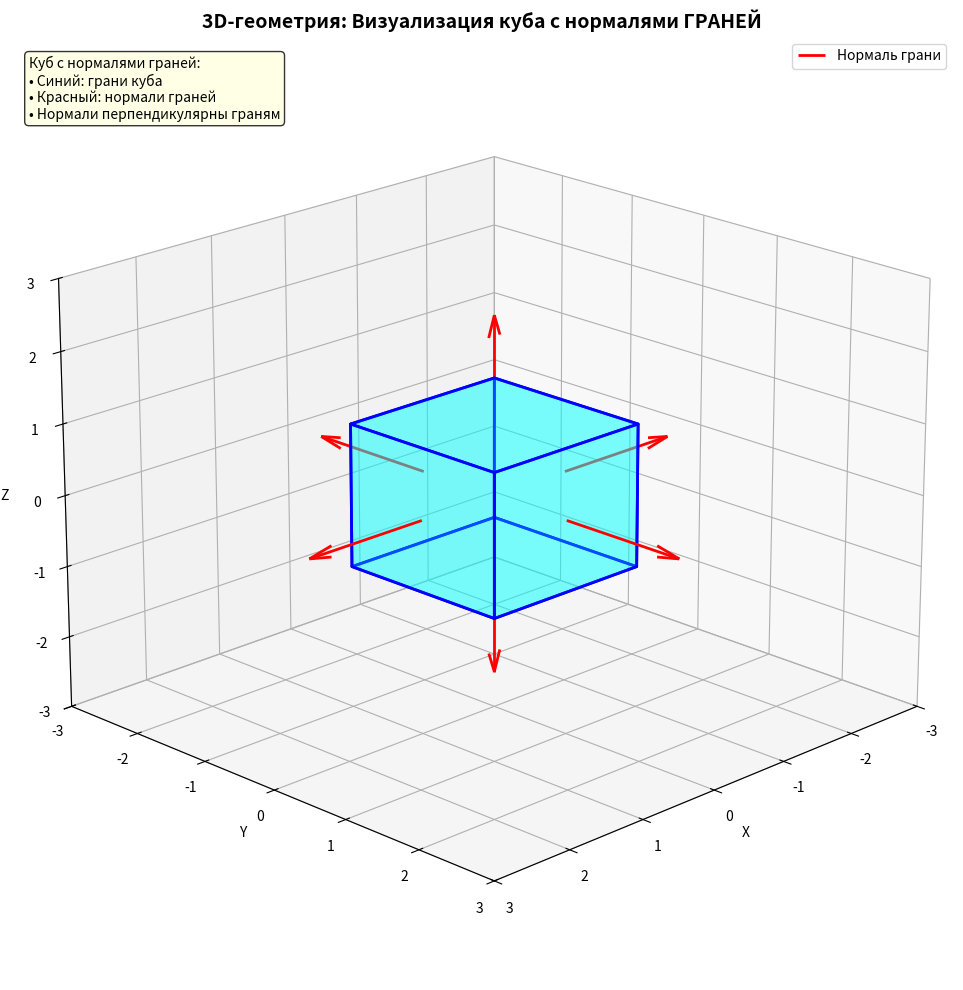
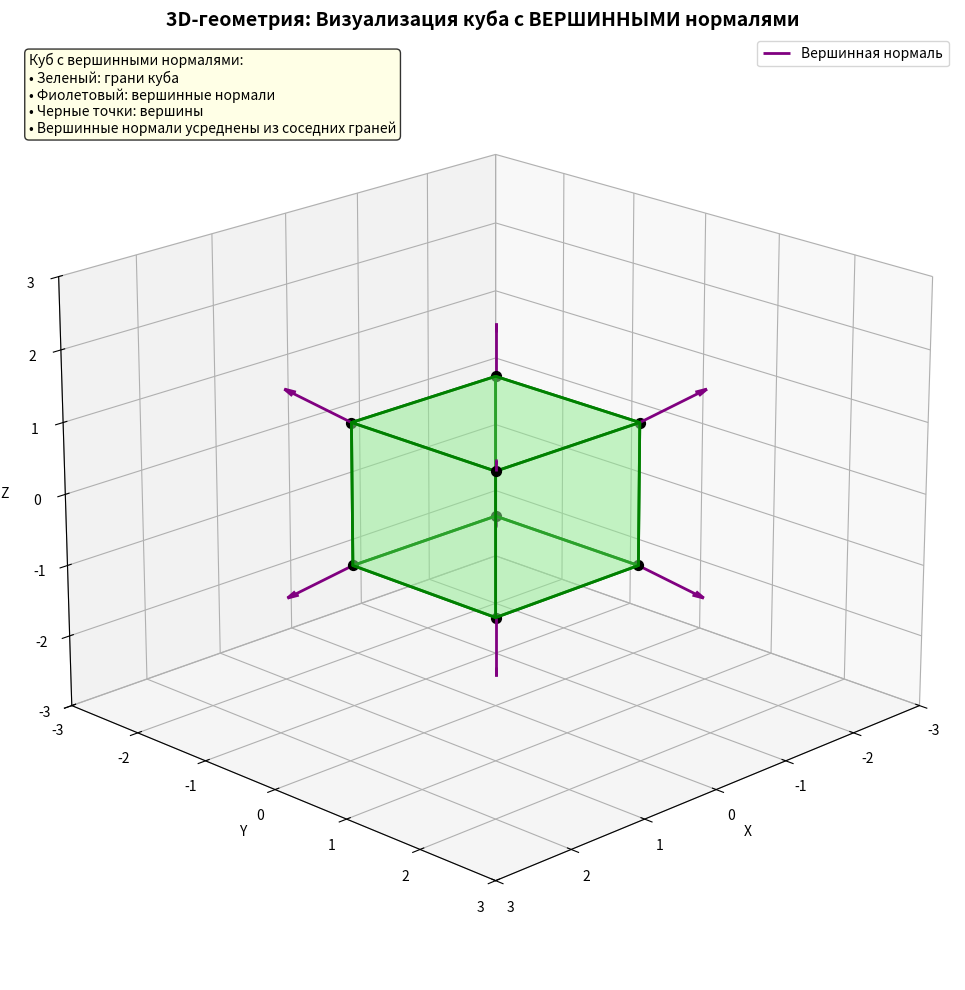
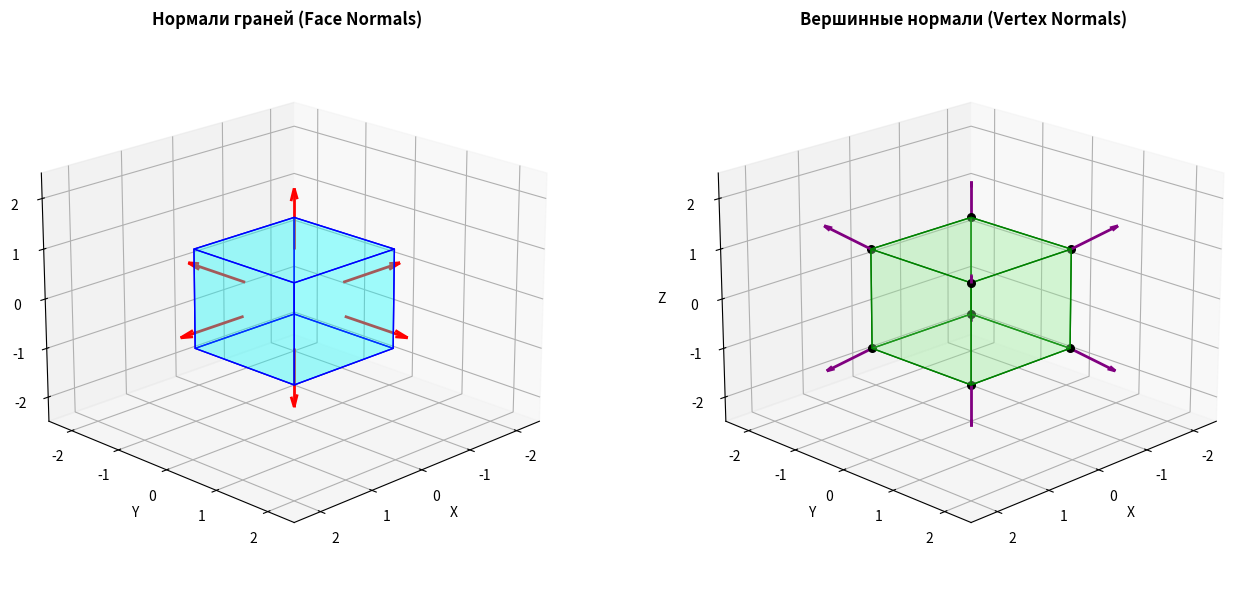
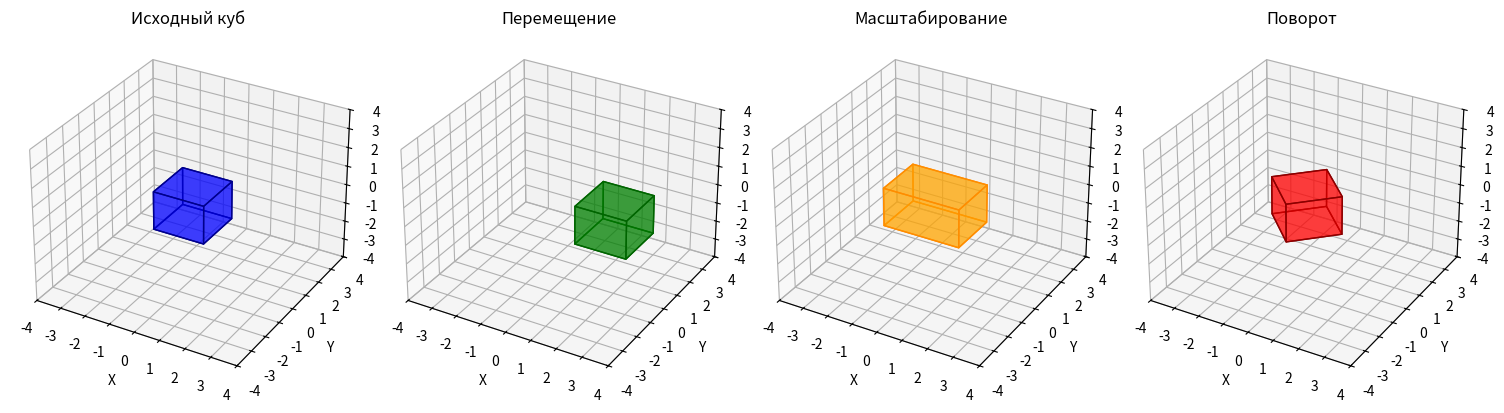

Source code (Python) for these figures, in order:
import numpy as np
import matplotlib.pyplot as plt
from mpl_toolkits.mplot3d import Axes3D
from mpl_toolkits.mplot3d.art3d import Poly3DCollection

def compute_face_normal(vertices, face_indices):
    """
    Вычисляет нормаль к грани через векторное произведение
    """
    # Берем первые три вершины грани для вычисления нормали
    v0 = vertices[face_indices[0]]
    v1 = vertices[face_indices[1]]
    v2 = vertices[face_indices[2]]
    
    # Векторы в плоскости грани
    vec1 = np.array(v1) - np.array(v0)
    vec2 = np.array(v2) - np.array(v0)
    
    # Векторное произведение
    normal = np.cross(vec1, vec2)
    
    # Нормализация
    length = np.linalg.norm(normal)
    if length > 0:
        normal = normal / length
    
    return normal

def compute_face_center(vertices, face_indices):
    """
    Вычисляет центр грани как среднее арифметическое её вершин
    """
    face_vertices = [vertices[i] for i in face_indices]
    center = np.mean(face_vertices, axis=0)
    return center

def compute_vertex_normals(vertices, faces):
    """
    Вычисляет вершинные нормали как среднее нормалей всех граней, содержащих вершину
    """
    vertex_normals = np.zeros((len(vertices), 3))
    face_normals = []
    
    # Сначала вычисляем нормали для всех граней
    for face in faces:
        normal = compute_face_normal(vertices, face[:3])
        face_normals.append(normal)
    
    # Для каждой вершины находим все грани, которые её содержат, и усредняем их нормали
    for i, vertex in enumerate(vertices):
        contributing_normals = []
        for j, face in enumerate(faces):
            if i in face:
                v0 = vertices[face[0]]
                v1 = vertices[face[1]]
                v2 = vertices[face[2]]
                face_normal = np.cross(v1 - v0, v2 - v0)
                face_normal = face_normal / np.linalg.norm(face_normal)
                contributing_normals.append(face_normal)
        
        if contributing_normals:
            # Усредняем все нормали граней, содержащих эту вершину
            contributing_normals_array = np.array(contributing_normals)
            avg_normal = np.mean(contributing_normals_array, axis=0)
            avg_normal = avg_normal / np.linalg.norm(avg_normal)
        else:
            avg_normal = np.zeros(3)
        vertex_normals[i] = avg_normal
    return vertex_normals

def create_cube():
    """
    Создает вершины и грани куба
    """
    # 8 вершин куба со стороной 2, центрированного в начале координат
    vertices = np.array([
        [-1, -1, -1],  # 0: нижняя-задняя-левая
        [ 1, -1, -1],  # 1: нижняя-задняя-правая  
        [ 1,  1, -1],  # 2: нижняя-передняя-правая
        [-1,  1, -1],  # 3: нижняя-передняя-левая
        [-1, -1,  1],  # 4: верхняя-задняя-левая
        [ 1, -1,  1],  # 5: верхняя-задняя-правая
        [ 1,  1,  1],  # 6: верхняя-передняя-правая
        [-1,  1,  1]   # 7: верхняя-передняя-левая
    ])
    
    # Грани куба (каждая грань - 4 вершины)
    # Для визуализации каждая квадратная грань разбивается на 2 треугольника
    faces = [
        [0, 3, 2, 1],  # нижняя грань
        [4, 5, 6, 7],  # верхняя грань
        [0, 1, 5, 4],  # задняя грань
        [2, 3, 7, 6],  # передняя грань
        [0, 4, 7, 3],  # левая грань
        [1, 2, 6, 5]   # правая грань
    ]
    
    # Преобразуем квадратные грани в треугольники для лучшей визуализации
    triangle_faces = []
    for face in faces:
        # Разбиваем квадрат на два треугольника
        triangle_faces.append([face[0], face[1], face[2]])
        triangle_faces.append([face[0], face[2], face[3]])
    
    return vertices, faces, triangle_faces

def visualize_vertex_normals():
    """
    Визуализирует куб с вершинными нормалями
    """
    # Создаем куб
    vertices, faces, triangle_faces = create_cube()
    
    # Вычисляем вершинные нормали
    vertex_normals = compute_vertex_normals(vertices, faces)
    
    # Создаем график
    fig = plt.figure(figsize=(12, 10))
    ax = fig.add_subplot(111, projection='3d')
    
    # Визуализируем куб
    cube_polygons = []
    for face in faces:
        polygon = [vertices[i] for i in face]
        cube_polygons.append(polygon)
    
    cube_collection = Poly3DCollection(cube_polygons, 
                                     alpha=0.3, 
                                     facecolors='lightgreen', 
                                     edgecolors='green',
                                     linewidths=2)
    ax.add_collection3d(cube_collection)
    
    # Визуализируем вершинные нормали
    normal_length = 0.8  # Длина нормалей для визуализации
    
    for i, (vertex, normal) in enumerate(zip(vertices, vertex_normals)):
        # Визуализируем вершинную нормаль
        ax.quiver(vertex[0], vertex[1], vertex[2],
                 normal[0], normal[1], normal[2],
                 length=normal_length, color='purple', 
                 arrow_length_ratio=0.15, linewidth=2,
                 label='Вершинная нормаль' if i == 0 else "")
        
        # Отмечаем вершины точками
        ax.scatter(vertex[0], vertex[1], vertex[2], color='black', s=50)
    
    # Настраиваем график
    ax.set_xlabel('X')
    ax.set_ylabel('Y') 
    ax.set_zlabel('Z')
    ax.set_title('3D-геометрия: Визуализация куба с ВЕРШИННЫМИ нормалями', fontsize=14, fontweight='bold')
    
    # Устанавливаем равные масштабы по осям
    max_range = 3
    ax.set_xlim([-max_range, max_range])
    ax.set_ylim([-max_range, max_range])
    ax.set_zlim([-max_range, max_range])
    
    # Добавляем легенду
    ax.legend()
    
    # Добавляем сетку для лучшего восприятия 3D-пространства
    ax.grid(True, alpha=0.3)
    
    # Устанавливаем угол обзора
    ax.view_init(elev=20, azim=45)
    
    # Добавляем информационную панель
    info_text = "Куб с вершинными нормалями:\n• Зеленый: грани куба\n• Фиолетовый: вершинные нормали\n• Черные точки: вершины\n• Вершинные нормали усреднены из соседних граней"
    ax.text2D(0.02, 0.98, info_text, transform=ax.transAxes, 
              bbox=dict(boxstyle="round,pad=0.3", facecolor="lightyellow", alpha=0.8),
              verticalalignment='top')
    
    plt.tight_layout()
    plt.show()
    
    return vertices, vertex_normals

def visualize_cube_with_normals():
    """
    Визуализирует куб с нормалями граней
    """
    # Создаем куб
    vertices, faces, triangle_faces = create_cube()
    
    # Создаем график
    fig = plt.figure(figsize=(12, 10))
    ax = fig.add_subplot(111, projection='3d')
    
    # Визуализируем куб
    cube_polygons = []
    for face in faces:
        polygon = [vertices[i] for i in face]
        cube_polygons.append(polygon)
    
    cube_collection = Poly3DCollection(cube_polygons, 
                                     alpha=0.3, 
                                     facecolors='cyan', 
                                     edgecolors='blue',
                                     linewidths=2)
    ax.add_collection3d(cube_collection)
    
    # Вычисляем и визуализируем нормали для каждой грани
    normal_length = 1.5  # Длина нормалей для визуализации
    
    for face in faces:
        # Вычисляем центр грани
        center = compute_face_center(vertices, face)
        
        # Вычисляем нормаль грани (используем первые 3 вершины)
        normal = compute_face_normal(vertices, face[:3])
        
        # Визуализируем нормаль
        ax.quiver(center[0], center[1], center[2],
                 normal[0], normal[1], normal[2],
                 length=normal_length, color='red', 
                 arrow_length_ratio=0.2, linewidth=2,
                 label='Нормаль грани' if face == faces[0] else "")
    
    # Настраиваем график
    ax.set_xlabel('X')
    ax.set_ylabel('Y') 
    ax.set_zlabel('Z')
    ax.set_title('3D-геометрия: Визуализация куба с нормалями ГРАНЕЙ', fontsize=14, fontweight='bold')
    
    # Устанавливаем равные масштабы по осям
    max_range = 3
    ax.set_xlim([-max_range, max_range])
    ax.set_ylim([-max_range, max_range])
    ax.set_zlim([-max_range, max_range])
    
    # Добавляем легенду
    ax.legend()
    
    # Добавляем сетку для лучшего восприятия 3D-пространства
    ax.grid(True, alpha=0.3)
    
    # Устанавливаем угол обзора
    ax.view_init(elev=20, azim=45)
    
    # Добавляем информационную панель
    info_text = "Куб с нормалями граней:\n• Синий: грани куба\n• Красный: нормали граней\n• Нормали перпендикулярны граням"
    ax.text2D(0.02, 0.98, info_text, transform=ax.transAxes, 
              bbox=dict(boxstyle="round,pad=0.3", facecolor="lightyellow", alpha=0.8),
              verticalalignment='top')
    
    plt.tight_layout()
    plt.show()

def compare_face_vs_vertex_normals():
    """
    Сравнивает нормали граней и вершинные нормали на одном графике
    """
    vertices, faces, triangle_faces = create_cube()
    vertex_normals = compute_vertex_normals(vertices, faces)
    
    fig = plt.figure(figsize=(14, 6))
    
    # График с нормалями граней
    ax1 = fig.add_subplot(121, projection='3d')
    cube_polygons = []
    for face in faces:
        polygon = [vertices[i] for i in face]
        cube_polygons.append(polygon)
    
    cube_collection = Poly3DCollection(cube_polygons, 
                                     alpha=0.2, 
                                     facecolors='cyan', 
                                     edgecolors='blue',
                                     linewidths=1)
    ax1.add_collection3d(cube_collection)
    
    # Нормали граней
    for face in faces:
        center = compute_face_center(vertices, face)
        normal = compute_face_normal(vertices, face[:3])
        ax1.quiver(center[0], center[1], center[2],
                  normal[0], normal[1], normal[2],
                  length=1.2, color='red', arrow_length_ratio=0.2, linewidth=2)
    
    ax1.set_title('Нормали граней (Face Normals)', fontweight='bold')
    ax1.set_xlabel('X')
    ax1.set_ylabel('Y')
    ax1.set_zlabel('Z')
    
    # График с вершинными нормалями
    ax2 = fig.add_subplot(122, projection='3d')
    cube_collection2 = Poly3DCollection(cube_polygons, 
                                      alpha=0.2, 
                                      facecolors='lightgreen', 
                                      edgecolors='green',
                                      linewidths=1)
    ax2.add_collection3d(cube_collection2)
    
    # Вершинные нормали
    for i, (vertex, normal) in enumerate(zip(vertices, vertex_normals)):
        ax2.quiver(vertex[0], vertex[1], vertex[2],
                  normal[0], normal[1], normal[2],
                  length=0.8, color='purple', arrow_length_ratio=0.15, linewidth=2)
        ax2.scatter(vertex[0], vertex[1], vertex[2], color='black', s=30)
    
    ax2.set_title('Вершинные нормали (Vertex Normals)', fontweight='bold')
    ax2.set_xlabel('X')
    ax2.set_ylabel('Y')
    ax2.set_zlabel('Z')
    
    # Общие настройки
    for ax in [ax1, ax2]:
        ax.set_xlim([-2.5, 2.5])
        ax.set_ylim([-2.5, 2.5])
        ax.set_zlim([-2.5, 2.5])
        ax.grid(True, alpha=0.3)
        ax.view_init(elev=20, azim=45)
    
    plt.tight_layout()
    plt.show()

def transformation_demo():
    """
    Демонстрация трансформаций куба
    """
    # Создаем оригинальный куб
    vertices, faces, triangle_faces = create_cube()
    
    # Матрицы трансформации
    # 1. Перемещение
    translation_matrix = np.array([
        [1, 0, 0, 2],  # перемещение на 2 по X
        [0, 1, 0, 0],
        [0, 0, 1, 0],
        [0, 0, 0, 1]
    ])
    
    # 2. Масштабирование
    scaling_matrix = np.array([
        [1.5, 0, 0, 0],  # масштаб 1.5 по X
        [0, 1, 0, 0],
        [0, 0, 1, 0],
        [0, 0, 0, 1]
    ])
    
    # 3. Поворот вокруг оси Z на 45 градусов
    angle = np.pi / 4  # 45 градусов
    rotation_matrix = np.array([
        [np.cos(angle), -np.sin(angle), 0, 0],
        [np.sin(angle), np.cos(angle), 0, 0],
        [0, 0, 1, 0],
        [0, 0, 0, 1]
    ])
    
    # Применяем трансформации к вершинам
    def transform_vertices(vertices, matrix):
        homogeneous_vertices = np.hstack([vertices, np.ones((len(vertices), 1))])
        transformed = (matrix @ homogeneous_vertices.T).T
        return transformed[:, :3]
    
    translated_vertices = transform_vertices(vertices, translation_matrix)
    scaled_vertices = transform_vertices(vertices, scaling_matrix)
    rotated_vertices = transform_vertices(vertices, rotation_matrix)
    
    # Визуализируем все варианты
    fig = plt.figure(figsize=(15, 5))
    
    # Оригинальный куб
    ax1 = fig.add_subplot(141, projection='3d')
    plot_cube(ax1, vertices, faces, 'Исходный куб', 'blue')
    
    # Перемещенный куб
    ax2 = fig.add_subplot(142, projection='3d')
    plot_cube(ax2, translated_vertices, faces, 'Перемещение', 'green')
    
    # Масштабированный куб  
    ax3 = fig.add_subplot(143, projection='3d')
    plot_cube(ax3, scaled_vertices, faces, 'Масштабирование', 'orange')
    
    # Повернутый куб
    ax4 = fig.add_subplot(144, projection='3d')
    plot_cube(ax4, rotated_vertices, faces, 'Поворот', 'red')
    
    plt.tight_layout()
    plt.show()

def plot_cube(ax, vertices, faces, title, color):
    """Вспомогательная функция для отрисовки куба"""
    cube_polygons = []
    for face in faces:
        polygon = [vertices[i] for i in face]
        cube_polygons.append(polygon)
    
    cube_collection = Poly3DCollection(cube_polygons, 
                                     alpha=0.5, 
                                     facecolors=color, 
                                     edgecolors='dark' + color,
                                     linewidths=1)
    ax.add_collection3d(cube_collection)
    
    ax.set_xlabel('X')
    ax.set_ylabel('Y')
    ax.set_zlabel('Z')
    ax.set_title(title)
    
    max_range = 4
    ax.set_xlim([-max_range, max_range])
    ax.set_ylim([-max_range, max_range])
    ax.set_zlim([-max_range, max_range])

def calculate_normals_demo():
    """
    Демонстрация расчета нормалей для всех граней
    """
    vertices, faces, triangle_faces = create_cube()
    
    print("=" * 60)
    print("РАСЧЕТ НОРМАЛЕЙ ДЛЯ КУБА")
    print("=" * 60)
    
    face_names = ["Нижняя", "Верхняя", "Задняя", "Передняя", "Левая", "Правая"]
    
    for i, face in enumerate(faces):
        normal = compute_face_normal(vertices, face[:3])
        center = compute_face_center(vertices, face)
        
        print(f"\n{face_names[i]} грань (вершины {face}):")
        print(f"  Центр: ({center[0]:.2f}, {center[1]:.2f}, {center[2]:.2f})")
        print(f"  Нормаль: ({normal[0]:.2f}, {normal[1]:.2f}, {normal[2]:.2f})")
        
        # Проверяем перпендикулярность (скалярное произведение с векторами грани должно быть ~0)
        v0 = vertices[face[0]]
        v1 = vertices[face[1]]
        edge_vector = np.array(v1) - np.array(v0)
        dot_product = np.dot(normal, edge_vector)
        print(f"  Проверка перпендикулярности (скалярное произведение): {dot_product:.2e}")

# Главная функция
if __name__ == "__main__":
    print("3D-геометрия: Модели, нормали, трансформация и визуализация куба")
    print("=" * 70)
    
    # Демонстрация расчета нормалей
    calculate_normals_demo()
    
    # Визуализация куба с нормалями граней
    print("\n" + "=" * 70)
    print("ВИЗУАЛИЗАЦИЯ КУБА С НОРМАЛЯМИ ГРАНЕЙ")
    print("=" * 70)
    visualize_cube_with_normals()
    
    # Визуализация куба с вершинными нормалями
    print("\n" + "=" * 70)
    print("ВИЗУАЛИЗАЦИЯ КУБА С ВЕРШИННЫМИ НОРМАЛЯМИ")
    print("=" * 70)
    vertices, vertex_normals = visualize_vertex_normals()
    
    # Выводим информацию о вершинных нормалях
    print("\nВершинные нормали:")
    for i, (vertex, normal) in enumerate(zip(vertices, vertex_normals)):
        print(f"Вершина {i}: ({vertex[0]:.1f}, {vertex[1]:.1f}, {vertex[2]:.1f}) -> "
              f"Нормаль: ({normal[0]:.2f}, {normal[1]:.2f}, {normal[2]:.2f})")
    
    # Сравнение двух типов нормалей
    print("\n" + "=" * 70)
    print("СРАВНЕНИЕ НОРМАЛЕЙ ГРАНЕЙ И ВЕРШИННЫХ НОРМАЛЕЙ")
    print("=" * 70)
    compare_face_vs_vertex_normals()
    
    # Демонстрация трансформаций
    print("\n" + "=" * 70)
    print("ДЕМОНСТРАЦИЯ 3D-ТРАНСФОРМАЦИЙ")
    print("=" * 70)
    transformation_demo()
    
    print("\nПрограмма завершена! Все визуализации были показаны.")